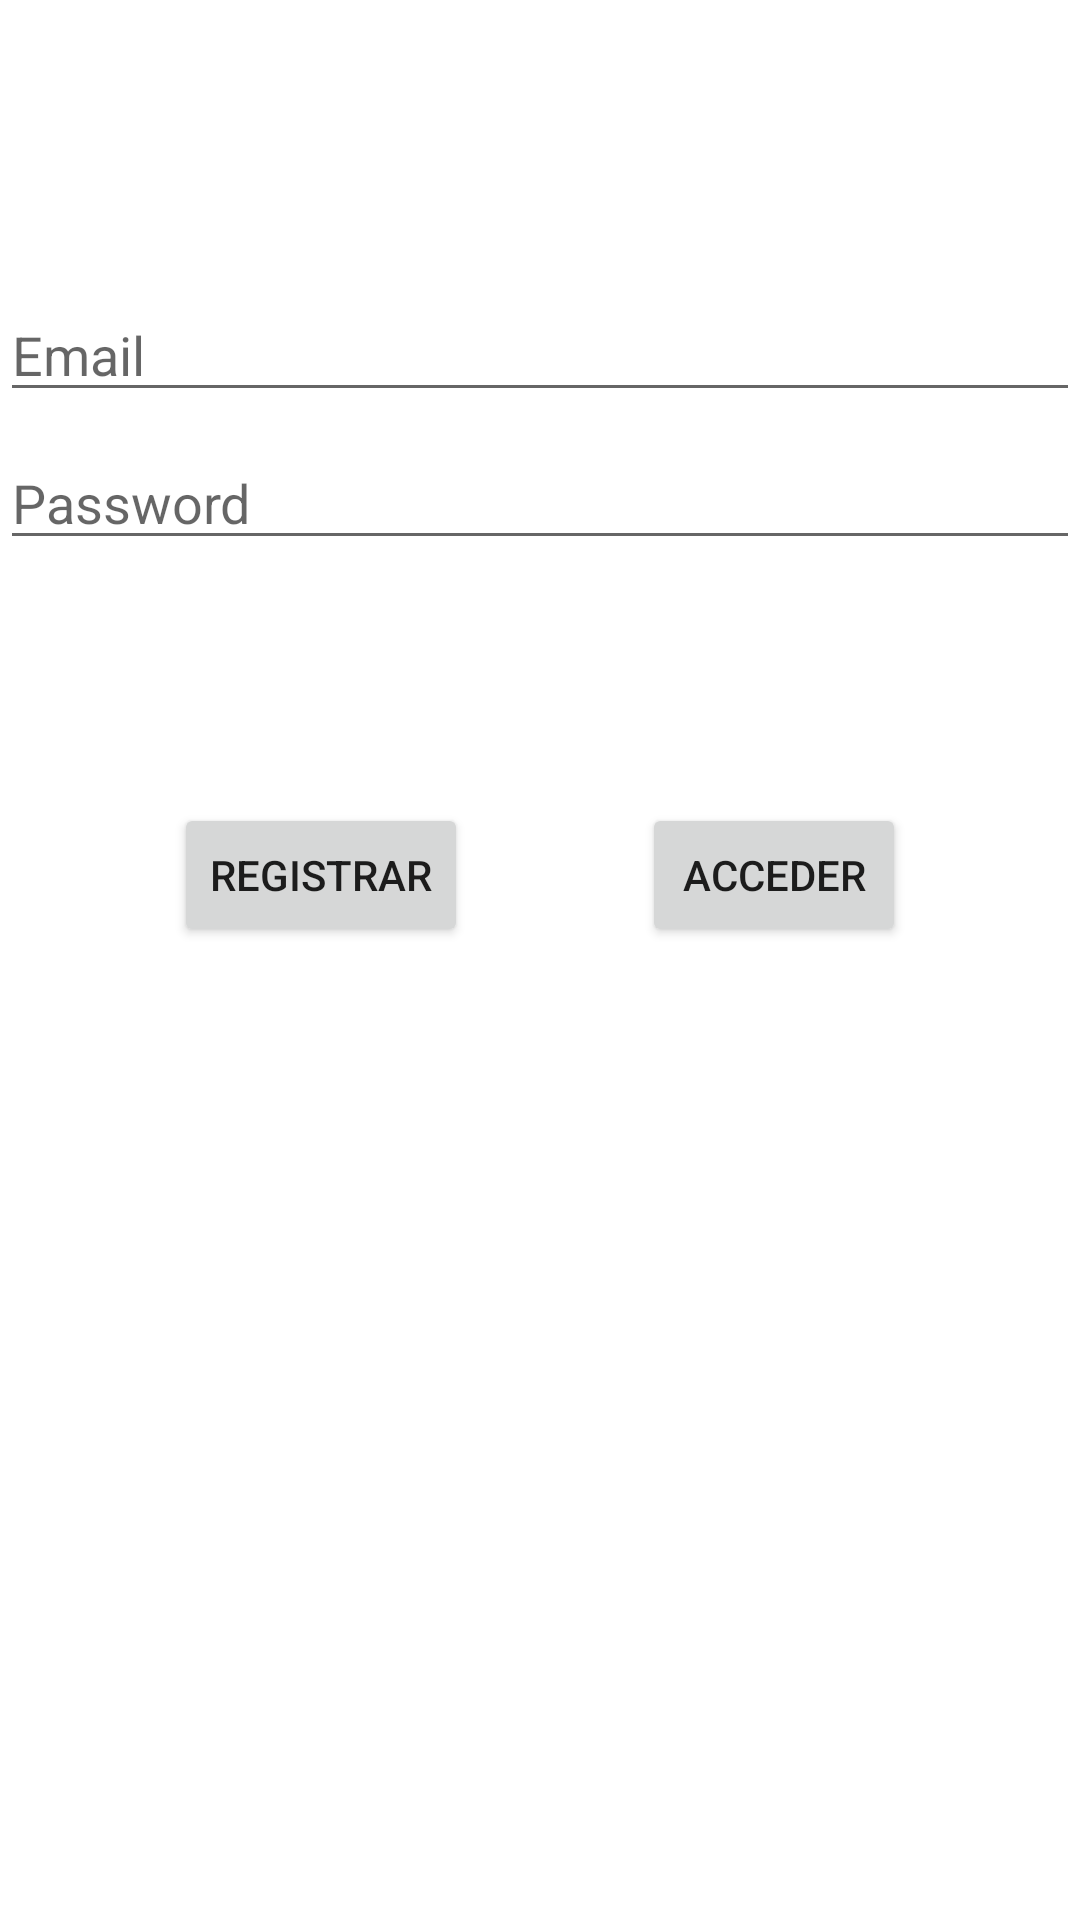

Reconstruct the res/layout file that produces this screen, plus the resources it refers to.
<!-- AndroidManifest.xml: application theme Theme.EntregaFinalPSP -->
<!-- res/layout/activity_auth.xml -->
<?xml version="1.0" encoding="utf-8"?>
<androidx.constraintlayout.widget.ConstraintLayout
    xmlns:android="http://schemas.android.com/apk/res/android"
    xmlns:app="http://schemas.android.com/apk/res-auto"
    xmlns:tools="http://schemas.android.com/tools"
    android:id="@+id/container"
    android:layout_width="match_parent"
    android:layout_height="match_parent"
    android:paddingBottom="@dimen/activity_vertical_margin"
    android:paddingLeft="@dimen/activity_horizontal_margin"
    android:paddingRight="@dimen/activity_horizontal_margin"
    android:paddingTop="@dimen/activity_vertical_margin"
    tools:context=".superHeroApp.AuthActivity">

    <EditText
        android:id="@+id/username"
        android:layout_width="0dp"
        android:layout_height="wrap_content"
        android:layout_marginTop="96dp"
        android:hint="@string/prompt_email"
        android:inputType="textEmailAddress"
        android:selectAllOnFocus="true"
        app:layout_constraintEnd_toEndOf="parent"
        app:layout_constraintStart_toStartOf="parent"
        app:layout_constraintTop_toTopOf="parent" />

    <EditText
        android:id="@+id/password"
        android:layout_width="0dp"
        android:layout_height="wrap_content"
        android:layout_marginTop="8dp"
        android:hint="@string/prompt_password"
        android:imeOptions="actionDone"
        android:inputType="textPassword"
        android:selectAllOnFocus="true"
        app:layout_constraintEnd_toEndOf="parent"
        app:layout_constraintStart_toStartOf="parent"
        app:layout_constraintTop_toBottomOf="@+id/username" />

    <androidx.appcompat.widget.AppCompatButton
        android:id="@+id/signUpButton"
        android:enabled="true"
        android:layout_width="wrap_content"
        android:layout_height="wrap_content"
        android:layout_gravity="start"
        android:layout_marginTop="16dp"
        android:layout_marginBottom="64dp"
        android:text="@string/action_sign_in"
        app:layout_constraintBottom_toBottomOf="parent"
        app:layout_constraintStart_toStartOf="parent"
        app:layout_constraintEnd_toStartOf="@+id/loginButton"
        app:layout_constraintTop_toBottomOf="@+id/password"
        app:layout_constraintVertical_bias="0.2" />
    <androidx.appcompat.widget.AppCompatButton
        android:id="@+id/loginButton"
        android:enabled="true"
        android:layout_width="wrap_content"
        android:layout_height="wrap_content"
        android:layout_gravity="start"
        android:layout_marginTop="16dp"
        android:layout_marginBottom="64dp"
        android:text="@string/login"
        app:layout_constraintBottom_toBottomOf="parent"
        app:layout_constraintStart_toEndOf="@id/signUpButton"
        app:layout_constraintEnd_toEndOf="parent"
        app:layout_constraintTop_toBottomOf="@+id/password"
        app:layout_constraintVertical_bias="0.2" />

</androidx.constraintlayout.widget.ConstraintLayout>
<!-- resources referenced by this layout -->
<resources>
  <string name="action_sign_in">Registrar</string>
  <string name="login">Acceder</string>
  <string name="prompt_email">Email</string>
  <string name="prompt_password">Password</string>
  <style name="Theme.EntregaFinalPSP" parent="Theme.MaterialComponents.DayNight.DarkActionBar">
          
          <item name="colorPrimary">@color/purple_500</item>
          <item name="colorPrimaryVariant">@color/purple_700</item>
          <item name="colorOnPrimary">@color/white</item>
          
          <item name="colorSecondary">@color/teal_200</item>
          <item name="colorSecondaryVariant">@color/teal_700</item>
          <item name="colorOnSecondary">@color/black</item>
          
          <item name="android:statusBarColor">?attr/colorPrimaryVariant</item>
          
      </style>
  <color name="purple_500">#FF6200EE</color>
  <color name="purple_700">#FF3700B3</color>
  <color name="white">#FFFFFFFF</color>
  <color name="teal_200">#FF03DAC5</color>
  <color name="teal_700">#FF018786</color>
  <color name="black">#FF000000</color>
</resources>
